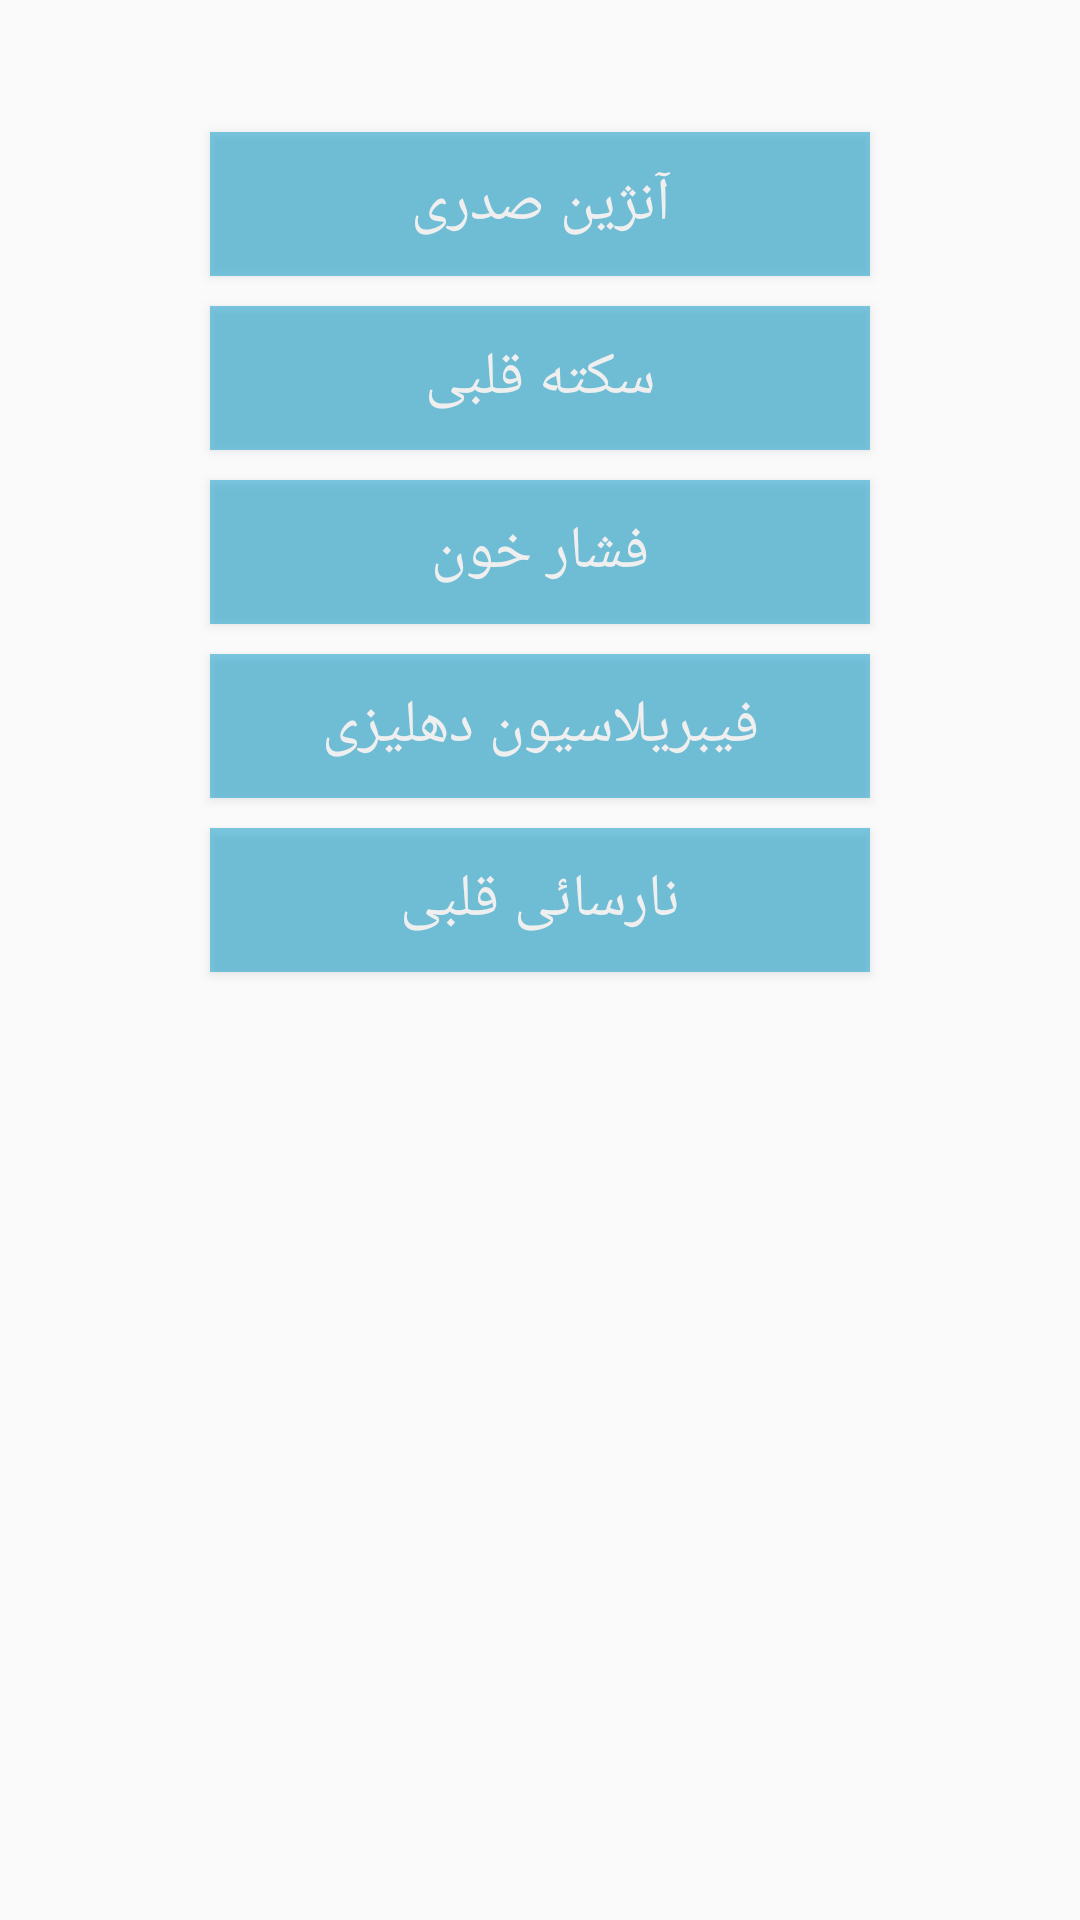

Here is an Android app screen rendered from its layout file. Give the layout XML and the strings, colors and styles it references.
<!-- AndroidManifest.xml: application theme AppTheme -->
<!-- res/layout/fragment_illness_ccu.xml -->
<?xml version="1.0" encoding="utf-8"?>

<android.support.constraint.ConstraintLayout xmlns:android="http://schemas.android.com/apk/res/android"
    xmlns:app="http://schemas.android.com/apk/res-auto"
    xmlns:tools="http://schemas.android.com/tools"
    android:id="@+id/frameLayout4"
    android:layout_width="match_parent"
    android:layout_height="match_parent"
    tools:context=".Illness.IllnessOrjans"
    tools:layout_editor_absoluteY="81dp">


    <Button
        android:id="@+id/btn_anjinCCu"
        android:layout_width="220dp"
        android:layout_height="wrap_content"
        android:layout_marginTop="44dp"
        android:alpha="0.5"
        android:background="@android:color/holo_blue_dark"
        android:text="آنژین صدری"
        android:textColor="@android:color/background_light"
        android:textSize="20dp"
        app:layout_constraintEnd_toEndOf="parent"
        app:layout_constraintStart_toStartOf="parent"
        app:layout_constraintTop_toTopOf="parent" />

    <Button
        android:id="@+id/btn_sekteGhalbiCCU"
        android:layout_width="220dp"
        android:layout_height="wrap_content"
        android:layout_marginTop="10dp"
        android:alpha="0.5"
        android:background="@android:color/holo_blue_dark"
        android:text="سکته قلبی"
        android:textColor="@android:color/background_light"
        android:textSize="20dp"
        app:layout_constraintEnd_toEndOf="parent"
        app:layout_constraintStart_toStartOf="parent"
        app:layout_constraintTop_toBottomOf="@+id/btn_anjinCCu" />

    <Button
        android:id="@+id/btn_fesharKhunCCU"
        android:layout_width="220dp"
        android:layout_height="wrap_content"
        android:layout_marginTop="10dp"
        android:alpha="0.5"
        android:background="@android:color/holo_blue_dark"
        android:text="فشار خون"
        android:textColor="@android:color/background_light"
        android:textSize="20dp"
        app:layout_constraintEnd_toEndOf="parent"
        app:layout_constraintStart_toStartOf="parent"
        app:layout_constraintTop_toBottomOf="@+id/btn_sekteGhalbiCCU" />

    <Button
        android:id="@+id/btn_fibrilassion"
        android:layout_width="220dp"
        android:layout_height="wrap_content"
        android:layout_marginTop="10dp"
        android:alpha="0.5"
        android:background="@android:color/holo_blue_dark"
        android:text="فیبریلاسیون دهلیزی"
        android:textColor="@android:color/background_light"
        android:textSize="20dp"
        app:layout_constraintEnd_toEndOf="parent"
        app:layout_constraintStart_toStartOf="parent"
        app:layout_constraintTop_toBottomOf="@+id/btn_fesharKhunCCU" />

    <Button
        android:id="@+id/btn_narasiiGhalbiCCU"
        android:layout_width="220dp"
        android:layout_height="wrap_content"
        android:layout_marginTop="10dp"
        android:alpha="0.5"
        android:background="@android:color/holo_blue_dark"
        android:text="نارسائی قلبی"
        android:textColor="@android:color/background_light"
        android:textSize="20dp"
        app:layout_constraintEnd_toEndOf="parent"
        app:layout_constraintStart_toStartOf="parent"
        app:layout_constraintTop_toBottomOf="@+id/btn_fibrilassion" />

</android.support.constraint.ConstraintLayout>
<!-- resources referenced by this layout -->
<resources>
  <style name="AppTheme" parent="Theme.AppCompat.Light.NoActionBar">
          
          <item name="colorPrimary">@color/colorPrimary</item>
          <item name="colorPrimaryDark">@color/colorPrimaryDark</item>
          <item name="colorAccent">@color/colorAccent</item>
          <item name="android:statusBarColor">@color/statusbar</item>
      </style>
  <color name="colorPrimary">#3F51B5</color>
  <color name="colorPrimaryDark">#303F9F</color>
  <color name="colorAccent">#FF4081</color>
  <color name="statusbar">#893a59</color>
</resources>
